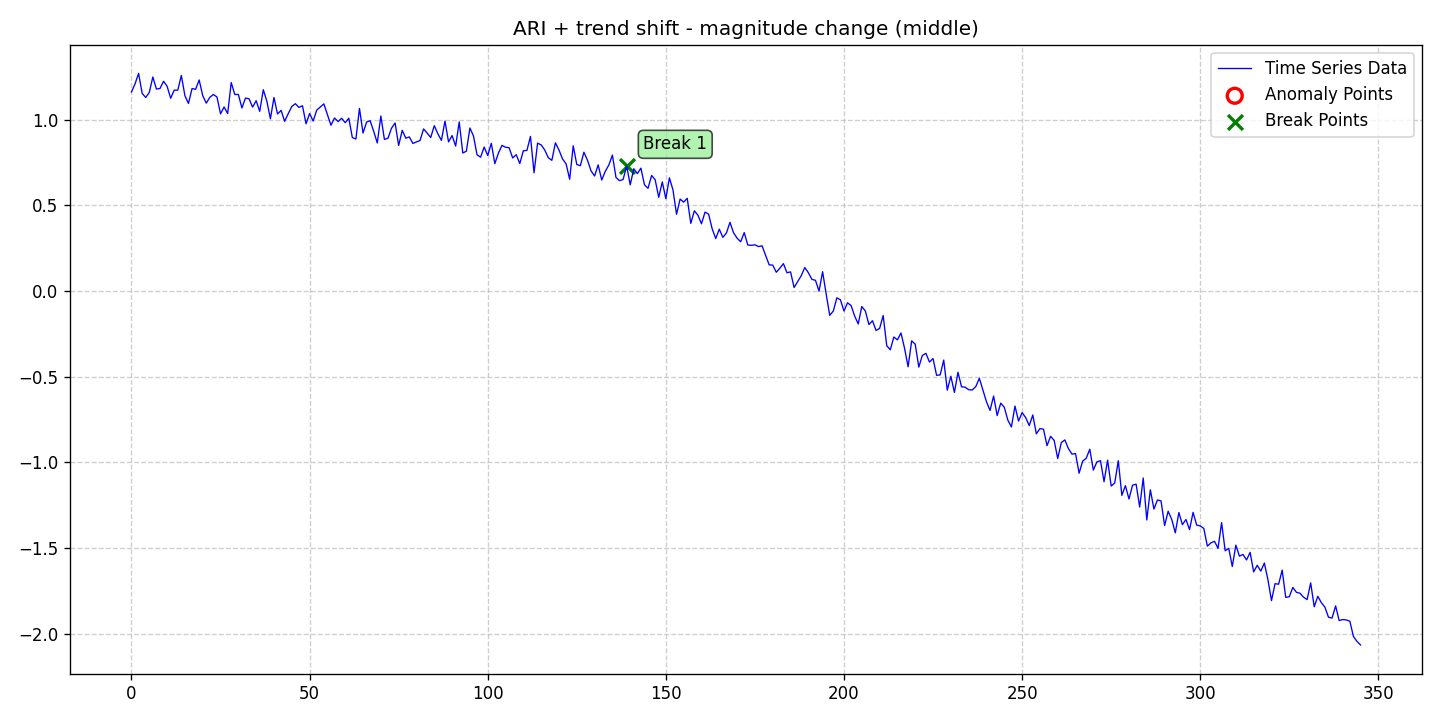

Data behind this chart, as committed beside it:
date, data, stationary, det_lin_up, det_lin_down, det_quad, det_cubic, det_exp, det_damped, stoc_trend, volatility, single_seas, multiple_seas, point_anom_single, point_anom_multi, collect_anom, context_anom, mean_shift, var_shift, trend_shift, point_anom_count, point_anom_location, point_anom_point, collect_anom_count
2020-01-01, 1.162, 0, 0, 0, 0, 0, 0, 0, 1, 0, 0, 0, 0, 0, 0, 0, 0, 0, 1, 0, none, , 0
2020-01-02, 1.21, 0, 0, 0, 0, 0, 0, 0, 1, 0, 0, 0, 0, 0, 0, 0, 0, 0, 1, 0, none, , 0
2020-01-03, 1.271, 0, 0, 0, 0, 0, 0, 0, 1, 0, 0, 0, 0, 0, 0, 0, 0, 0, 1, 0, none, , 0
2020-01-04, 1.154, 0, 0, 0, 0, 0, 0, 0, 1, 0, 0, 0, 0, 0, 0, 0, 0, 0, 1, 0, none, , 0
2020-01-05, 1.13, 0, 0, 0, 0, 0, 0, 0, 1, 0, 0, 0, 0, 0, 0, 0, 0, 0, 1, 0, none, , 0
2020-01-06, 1.159, 0, 0, 0, 0, 0, 0, 0, 1, 0, 0, 0, 0, 0, 0, 0, 0, 0, 1, 0, none, , 0
2020-01-07, 1.25, 0, 0, 0, 0, 0, 0, 0, 1, 0, 0, 0, 0, 0, 0, 0, 0, 0, 1, 0, none, , 0
2020-01-08, 1.18, 0, 0, 0, 0, 0, 0, 0, 1, 0, 0, 0, 0, 0, 0, 0, 0, 0, 1, 0, none, , 0
2020-01-09, 1.182, 0, 0, 0, 0, 0, 0, 0, 1, 0, 0, 0, 0, 0, 0, 0, 0, 0, 1, 0, none, , 0
2020-01-10, 1.225, 0, 0, 0, 0, 0, 0, 0, 1, 0, 0, 0, 0, 0, 0, 0, 0, 0, 1, 0, none, , 0
2020-01-11, 1.196, 0, 0, 0, 0, 0, 0, 0, 1, 0, 0, 0, 0, 0, 0, 0, 0, 0, 1, 0, none, , 0
2020-01-12, 1.125, 0, 0, 0, 0, 0, 0, 0, 1, 0, 0, 0, 0, 0, 0, 0, 0, 0, 1, 0, none, , 0
2020-01-13, 1.173, 0, 0, 0, 0, 0, 0, 0, 1, 0, 0, 0, 0, 0, 0, 0, 0, 0, 1, 0, none, , 0
2020-01-14, 1.173, 0, 0, 0, 0, 0, 0, 0, 1, 0, 0, 0, 0, 0, 0, 0, 0, 0, 1, 0, none, , 0
2020-01-15, 1.259, 0, 0, 0, 0, 0, 0, 0, 1, 0, 0, 0, 0, 0, 0, 0, 0, 0, 1, 0, none, , 0
2020-01-16, 1.141, 0, 0, 0, 0, 0, 0, 0, 1, 0, 0, 0, 0, 0, 0, 0, 0, 0, 1, 0, none, , 0
2020-01-17, 1.095, 0, 0, 0, 0, 0, 0, 0, 1, 0, 0, 0, 0, 0, 0, 0, 0, 0, 1, 0, none, , 0
2020-01-18, 1.182, 0, 0, 0, 0, 0, 0, 0, 1, 0, 0, 0, 0, 0, 0, 0, 0, 0, 1, 0, none, , 0
2020-01-19, 1.178, 0, 0, 0, 0, 0, 0, 0, 1, 0, 0, 0, 0, 0, 0, 0, 0, 0, 1, 0, none, , 0
2020-01-20, 1.232, 0, 0, 0, 0, 0, 0, 0, 1, 0, 0, 0, 0, 0, 0, 0, 0, 0, 1, 0, none, , 0
2020-01-21, 1.141, 0, 0, 0, 0, 0, 0, 0, 1, 0, 0, 0, 0, 0, 0, 0, 0, 0, 1, 0, none, , 0
2020-01-22, 1.097, 0, 0, 0, 0, 0, 0, 0, 1, 0, 0, 0, 0, 0, 0, 0, 0, 0, 1, 0, none, , 0
2020-01-23, 1.131, 0, 0, 0, 0, 0, 0, 0, 1, 0, 0, 0, 0, 0, 0, 0, 0, 0, 1, 0, none, , 0
2020-01-24, 1.147, 0, 0, 0, 0, 0, 0, 0, 1, 0, 0, 0, 0, 0, 0, 0, 0, 0, 1, 0, none, , 0
2020-01-25, 1.133, 0, 0, 0, 0, 0, 0, 0, 1, 0, 0, 0, 0, 0, 0, 0, 0, 0, 1, 0, none, , 0
2020-01-26, 1.035, 0, 0, 0, 0, 0, 0, 0, 1, 0, 0, 0, 0, 0, 0, 0, 0, 0, 1, 0, none, , 0
2020-01-27, 1.075, 0, 0, 0, 0, 0, 0, 0, 1, 0, 0, 0, 0, 0, 0, 0, 0, 0, 1, 0, none, , 0
2020-01-28, 1.036, 0, 0, 0, 0, 0, 0, 0, 1, 0, 0, 0, 0, 0, 0, 0, 0, 0, 1, 0, none, , 0
2020-01-29, 1.217, 0, 0, 0, 0, 0, 0, 0, 1, 0, 0, 0, 0, 0, 0, 0, 0, 0, 1, 0, none, , 0
2020-01-30, 1.147, 0, 0, 0, 0, 0, 0, 0, 1, 0, 0, 0, 0, 0, 0, 0, 0, 0, 1, 0, none, , 0
2020-01-31, 1.148, 0, 0, 0, 0, 0, 0, 0, 1, 0, 0, 0, 0, 0, 0, 0, 0, 0, 1, 0, none, , 0
2020-02-01, 1.069, 0, 0, 0, 0, 0, 0, 0, 1, 0, 0, 0, 0, 0, 0, 0, 0, 0, 1, 0, none, , 0
2020-02-02, 1.127, 0, 0, 0, 0, 0, 0, 0, 1, 0, 0, 0, 0, 0, 0, 0, 0, 0, 1, 0, none, , 0
2020-02-03, 1.122, 0, 0, 0, 0, 0, 0, 0, 1, 0, 0, 0, 0, 0, 0, 0, 0, 0, 1, 0, none, , 0
2020-02-04, 1.074, 0, 0, 0, 0, 0, 0, 0, 1, 0, 0, 0, 0, 0, 0, 0, 0, 0, 1, 0, none, , 0
2020-02-05, 1.111, 0, 0, 0, 0, 0, 0, 0, 1, 0, 0, 0, 0, 0, 0, 0, 0, 0, 1, 0, none, , 0
2020-02-06, 1.049, 0, 0, 0, 0, 0, 0, 0, 1, 0, 0, 0, 0, 0, 0, 0, 0, 0, 1, 0, none, , 0
2020-02-07, 1.175, 0, 0, 0, 0, 0, 0, 0, 1, 0, 0, 0, 0, 0, 0, 0, 0, 0, 1, 0, none, , 0
2020-02-08, 1.109, 0, 0, 0, 0, 0, 0, 0, 1, 0, 0, 0, 0, 0, 0, 0, 0, 0, 1, 0, none, , 0
2020-02-09, 1.005, 0, 0, 0, 0, 0, 0, 0, 1, 0, 0, 0, 0, 0, 0, 0, 0, 0, 1, 0, none, , 0
2020-02-10, 1.13, 0, 0, 0, 0, 0, 0, 0, 1, 0, 0, 0, 0, 0, 0, 0, 0, 0, 1, 0, none, , 0
2020-02-11, 1.034, 0, 0, 0, 0, 0, 0, 0, 1, 0, 0, 0, 0, 0, 0, 0, 0, 0, 1, 0, none, , 0
2020-02-12, 1.055, 0, 0, 0, 0, 0, 0, 0, 1, 0, 0, 0, 0, 0, 0, 0, 0, 0, 1, 0, none, , 0
2020-02-13, 0.9909, 0, 0, 0, 0, 0, 0, 0, 1, 0, 0, 0, 0, 0, 0, 0, 0, 0, 1, 0, none, , 0
2020-02-14, 1.036, 0, 0, 0, 0, 0, 0, 0, 1, 0, 0, 0, 0, 0, 0, 0, 0, 0, 1, 0, none, , 0
2020-02-15, 1.077, 0, 0, 0, 0, 0, 0, 0, 1, 0, 0, 0, 0, 0, 0, 0, 0, 0, 1, 0, none, , 0
2020-02-16, 1.094, 0, 0, 0, 0, 0, 0, 0, 1, 0, 0, 0, 0, 0, 0, 0, 0, 0, 1, 0, none, , 0
2020-02-17, 1.072, 0, 0, 0, 0, 0, 0, 0, 1, 0, 0, 0, 0, 0, 0, 0, 0, 0, 1, 0, none, , 0
2020-02-18, 1.082, 0, 0, 0, 0, 0, 0, 0, 1, 0, 0, 0, 0, 0, 0, 0, 0, 0, 1, 0, none, , 0
2020-02-19, 0.9765, 0, 0, 0, 0, 0, 0, 0, 1, 0, 0, 0, 0, 0, 0, 0, 0, 0, 1, 0, none, , 0
2020-02-20, 1.036, 0, 0, 0, 0, 0, 0, 0, 1, 0, 0, 0, 0, 0, 0, 0, 0, 0, 1, 0, none, , 0
2020-02-21, 0.9927, 0, 0, 0, 0, 0, 0, 0, 1, 0, 0, 0, 0, 0, 0, 0, 0, 0, 1, 0, none, , 0
2020-02-22, 1.056, 0, 0, 0, 0, 0, 0, 0, 1, 0, 0, 0, 0, 0, 0, 0, 0, 0, 1, 0, none, , 0
2020-02-23, 1.074, 0, 0, 0, 0, 0, 0, 0, 1, 0, 0, 0, 0, 0, 0, 0, 0, 0, 1, 0, none, , 0
2020-02-24, 1.093, 0, 0, 0, 0, 0, 0, 0, 1, 0, 0, 0, 0, 0, 0, 0, 0, 0, 1, 0, none, , 0
2020-02-25, 1.03, 0, 0, 0, 0, 0, 0, 0, 1, 0, 0, 0, 0, 0, 0, 0, 0, 0, 1, 0, none, , 0
2020-02-26, 0.968, 0, 0, 0, 0, 0, 0, 0, 1, 0, 0, 0, 0, 0, 0, 0, 0, 0, 1, 0, none, , 0
2020-02-27, 1.01, 0, 0, 0, 0, 0, 0, 0, 1, 0, 0, 0, 0, 0, 0, 0, 0, 0, 1, 0, none, , 0
2020-02-28, 0.9899, 0, 0, 0, 0, 0, 0, 0, 1, 0, 0, 0, 0, 0, 0, 0, 0, 0, 1, 0, none, , 0
2020-02-29, 1.009, 0, 0, 0, 0, 0, 0, 0, 1, 0, 0, 0, 0, 0, 0, 0, 0, 0, 1, 0, none, , 0
... 286 more rows
